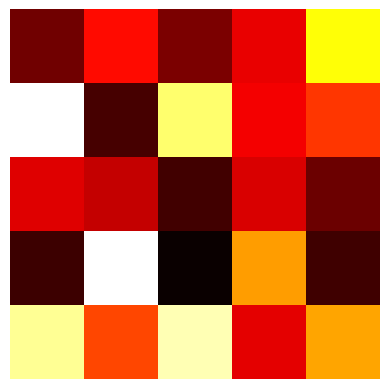

Reproduce this figure in Python. (Note: this script raises an exception after producing the figure.)
import os
from numpy import random
import matplotlib.pyplot as plt

data = random.random((5, 5))
img = plt.imshow(data, interpolation='nearest')
img.set_cmap('hot')
plt.axis('off')
plt.savefig(os.path.join(os.path.dirname(__file__), 'no-axis.png'), bbox_inches='tight')
